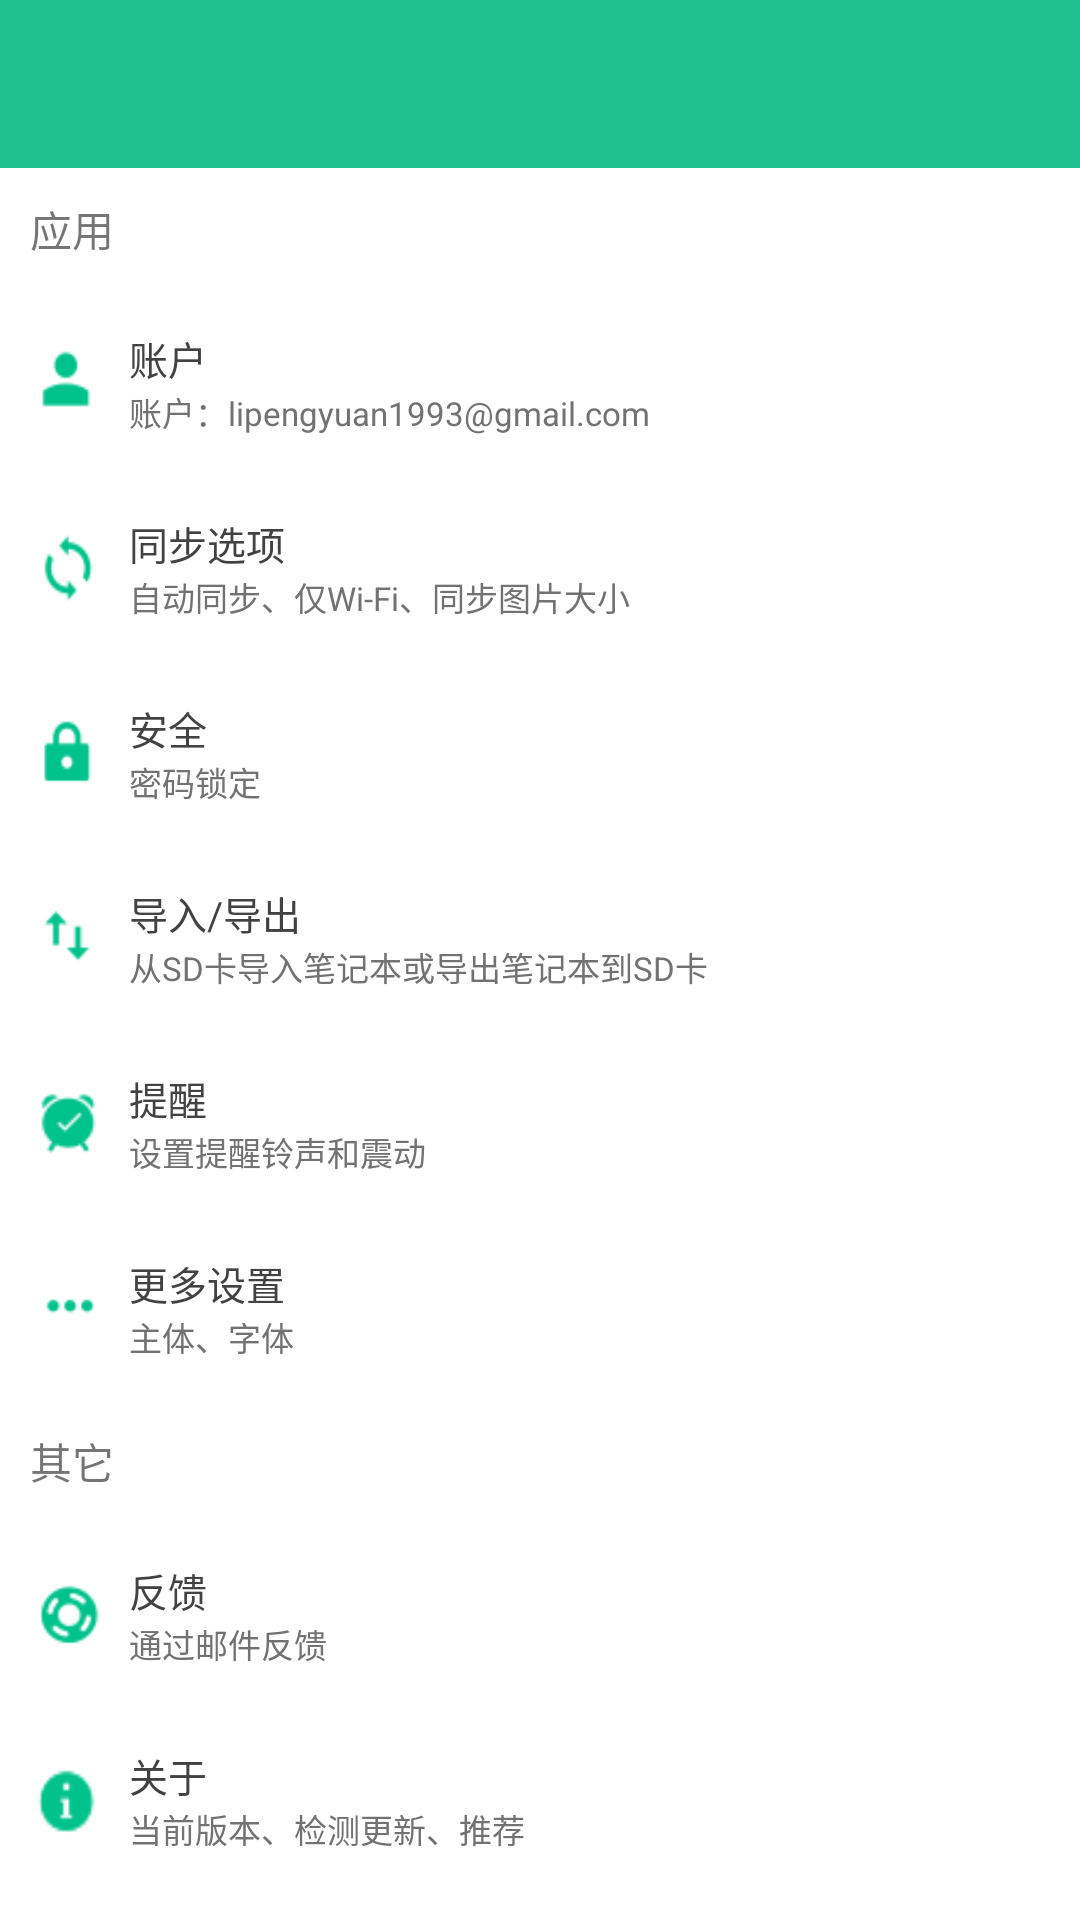

Produce the Android XML layout that renders to this screen, including the resource entries it uses.
<!-- AndroidManifest.xml: application theme AppTheme -->
<!-- res/layout/activity_setting.xml -->
<?xml version="1.0" encoding="utf-8"?>
<LinearLayout xmlns:android="http://schemas.android.com/apk/res/android"
              android:orientation="vertical"
              android:focusable="true"
              android:focusableInTouchMode="true"
              android:background="@color/white"
              android:layout_width="match_parent"
              android:layout_height="match_parent">

    <android.support.v7.widget.Toolbar
        android:id="@+id/toolbar"
        android:layout_height="wrap_content"
        android:fitsSystemWindows="true"
        android:background="@color/colorPrimary"
        android:layout_width="match_parent">

        <Button android:layout_width="wrap_content"
            android:id="@+id/btn_save"
            android:gravity="left"
            android:visibility="gone"
            android:textSize="20sp"
            android:layout_marginRight="20dp"
            android:background="@null"
            android:layout_alignParentRight="true"
            android:text="@string/setting"
            android:layout_height="wrap_content"/>
    </android.support.v7.widget.Toolbar>

    <TextView
        style="@style/setting_title_text"
        android:text="@string/setting_application" />

    <LinearLayout
        android:id="@+id/setting_account_l"
        style="@style/setting_list_home_ll">

    <ImageView
        style="@style/setting_list_src"
        android:background="@drawable/setting_account">
    </ImageView>

    <LinearLayout
        style="@style/setting_list_linearLayout">

        <TextView
            style="@style/setting_list_title_text"
            android:text="@string/setting_account"/>

        <TextView
            android:id="@+id/setting_account"
            style="@style/setting_list_detail_text"
            android:text="账户：lipengyuan1993@gmail.com"/>
    </LinearLayout>
</LinearLayout>

    <LinearLayout
        android:id="@+id/setting_synchronous_l"
        style="@style/setting_list_home_ll">

        <ImageView
            style="@style/setting_list_src"
            android:background="@drawable/setting_synchronous">
        </ImageView>

        <LinearLayout
            style="@style/setting_list_linearLayout">

            <TextView
                style="@style/setting_list_title_text"
                android:text="@string/setting_synchronous"/>

            <TextView
                style="@style/setting_list_detail_text"
                android:text="@string/setting_synchronous_detail"/>
        </LinearLayout>
    </LinearLayout>

    <LinearLayout
        android:id="@+id/setting_pwd_lock_l"
        style="@style/setting_list_home_ll">

        <ImageView
            style="@style/setting_list_src"
            android:background="@drawable/setting_pwd_lock">
        </ImageView>

        <LinearLayout
            style="@style/setting_list_linearLayout">

            <TextView
                android:id="@+id/textView"
                style="@style/setting_list_title_text"
                android:text="@string/setting_pwd_security" />

            <TextView
                style="@style/setting_list_detail_text"
                android:text="@string/setting_pwd_lock"/>
        </LinearLayout>
    </LinearLayout>

    <LinearLayout
        android:id="@+id/setting_input_output_l"
        style="@style/setting_list_home_ll">

        <ImageView
            android:id="@+id/imageView"
            style="@style/setting_list_src"
            android:background="@drawable/setting_input_output"></ImageView>

        <LinearLayout
            style="@style/setting_list_linearLayout">

            <TextView
                style="@style/setting_list_title_text"
                android:text="@string/setting_in_out"/>

            <TextView
                style="@style/setting_list_detail_text"
                android:text="@string/setting_sd"/>
        </LinearLayout>
    </LinearLayout>

    <LinearLayout
        android:id="@+id/setting_remind_l"
        style="@style/setting_list_home_ll">

        <ImageView
            style="@style/setting_list_src"
            android:background="@drawable/setting_remind">
        </ImageView>

        <LinearLayout
            style="@style/setting_list_linearLayout">

            <TextView
                style="@style/setting_list_title_text"
                android:text="@string/setting_remind"/>

            <TextView
                style="@style/setting_list_detail_text"
                android:text="@string/setting_vibration"/>
        </LinearLayout>
    </LinearLayout>

    <LinearLayout
        android:id="@+id/setting_more_l"
        style="@style/setting_list_home_ll">

        <ImageView
            style="@style/setting_list_src"
            android:background="@drawable/setting_more">
        </ImageView>

        <LinearLayout
            style="@style/setting_list_linearLayout">

            <TextView
                style="@style/setting_list_title_text"
                android:text="@string/setting_more"/>

            <TextView
                style="@style/setting_list_detail_text"
                android:text="@string/setting_size_font"/>
        </LinearLayout>
    </LinearLayout>

    <TextView
        style="@style/setting_title_text"
        android:text="@string/setting_other"/>

    <LinearLayout
        android:id="@+id/setting_feedback_l"
        style="@style/setting_list_home_ll">

        <ImageView
            style="@style/setting_list_src"
            android:background="@drawable/setting_feedback">
        </ImageView>

        <LinearLayout
            style="@style/setting_list_linearLayout">

            <TextView
                style="@style/setting_list_title_text"
                android:text="@string/setting_feedback"/>

            <TextView
                style="@style/setting_list_detail_text"
                android:text="@string/setting_mail"/>
        </LinearLayout>
    </LinearLayout>

    <LinearLayout
        android:id="@+id/setting_about_l"
        style="@style/setting_list_home_ll">

        <ImageView
            style="@style/setting_list_src"
            android:background="@drawable/setting_about">
        </ImageView>

        <LinearLayout
            style="@style/setting_list_linearLayout">

            <TextView
                style="@style/setting_list_title_text"
                android:text="@string/setting_obout"/>

            <TextView
                style="@style/setting_list_detail_text"
                android:text="@string/setting_version_check"/>
        </LinearLayout>
    </LinearLayout>

</LinearLayout>
<!-- resources referenced by this layout -->
<resources>
  <color name="colorPrimary">#1ec18c</color>
  <color name="white">#fff</color>
  <!-- drawable setting_about: png bitmap (drawable, 703 bytes) -->
  <!-- drawable setting_account: png bitmap (drawable, 521 bytes) -->
  <!-- drawable setting_feedback: png bitmap (drawable, 1281 bytes) -->
  <!-- drawable setting_input_output: png bitmap (drawable, 460 bytes) -->
  <!-- drawable setting_more: png bitmap (drawable, 463 bytes) -->
  <!-- drawable setting_pwd_lock: png bitmap (drawable, 664 bytes) -->
  <!-- drawable setting_remind: png bitmap (drawable, 1063 bytes) -->
  <!-- drawable setting_synchronous: png bitmap (drawable, 894 bytes) -->
  <string name="setting">设置</string>
  <string name="setting_account">账户</string>
  <string name="setting_application">应用</string>
  <string name="setting_feedback">反馈</string>
  <string name="setting_in_out">导入/导出</string>
  <string name="setting_mail">通过邮件反馈</string>
  <string name="setting_more">更多设置</string>
  <string name="setting_obout">关于</string>
  <string name="setting_other">其它</string>
  <string name="setting_pwd_lock">密码锁定</string>
  <string name="setting_pwd_security">安全</string>
  <string name="setting_remind">提醒</string>
  <string name="setting_sd">从SD卡导入笔记本或导出笔记本到SD卡</string>
  <string name="setting_size_font">主体、字体</string>
  <string name="setting_synchronous">同步选项</string>
  <string name="setting_synchronous_detail">自动同步、仅Wi-Fi、同步图片大小</string>
  <string name="setting_version_check">当前版本、检测更新、推荐</string>
  <string name="setting_vibration">设置提醒铃声和震动</string>
  <style name="setting_list_detail_text">
          <item name="android:layout_width">match_parent</item>
          <item name="android:layout_height">match_parent</item>
          <item name="android:textColor">@color/gray</item>
          <item name="android:textSize">11sp</item>
      </style>
  <style name="setting_list_home_ll">
          <item name="android:layout_width">match_parent</item>
          <item name="android:layout_height">wrap_content</item>
          <item name="android:paddingTop">10dp</item>
          <item name="android:paddingBottom">10dp</item>
          <item name="android:orientation">horizontal</item>
      </style>
  <style name="setting_list_linearLayout">
          <item name="android:layout_width">match_parent</item>
          <item name="android:layout_height">wrap_content</item>
          <item name="android:padding">3dp</item>
          <item name="android:layout_marginLeft">5dp</item>
          <item name="android:orientation">vertical</item>
      </style>
  <style name="setting_list_src">
          <item name="android:layout_width">25dp</item>
          <item name="android:layout_height">25dp</item>
          <item name="android:layout_gravity">center_vertical</item>
          <item name="android:layout_marginLeft">10dp</item>
      </style>
  <style name="setting_list_title_text">
          <item name="android:layout_width">match_parent</item>
          <item name="android:layout_height">match_parent</item>
          <item name="android:textColor">@color/cardview_dark_background</item>
          <item name="android:textSize">13sp</item>
      </style>
  <style name="setting_title_text">
          <item name="android:layout_width">match_parent</item>
          <item name="android:layout_height">wrap_content</item>
          <item name="android:padding">10dp</item>
      </style>
  <style name="AppTheme" parent="Theme.AppCompat.Light.NoActionBar">
          
          <item name="colorPrimary">@color/colorPrimary</item>
          <item name="colorPrimaryDark">@color/colorPrimaryDark</item>
          <item name="colorAccent">@color/colorAccent</item>
      </style>
  <color name="gray">#727272</color>
  <color name="colorPrimaryDark">#1ec18c</color>
  <color name="colorAccent">#1ec18c</color>
</resources>
